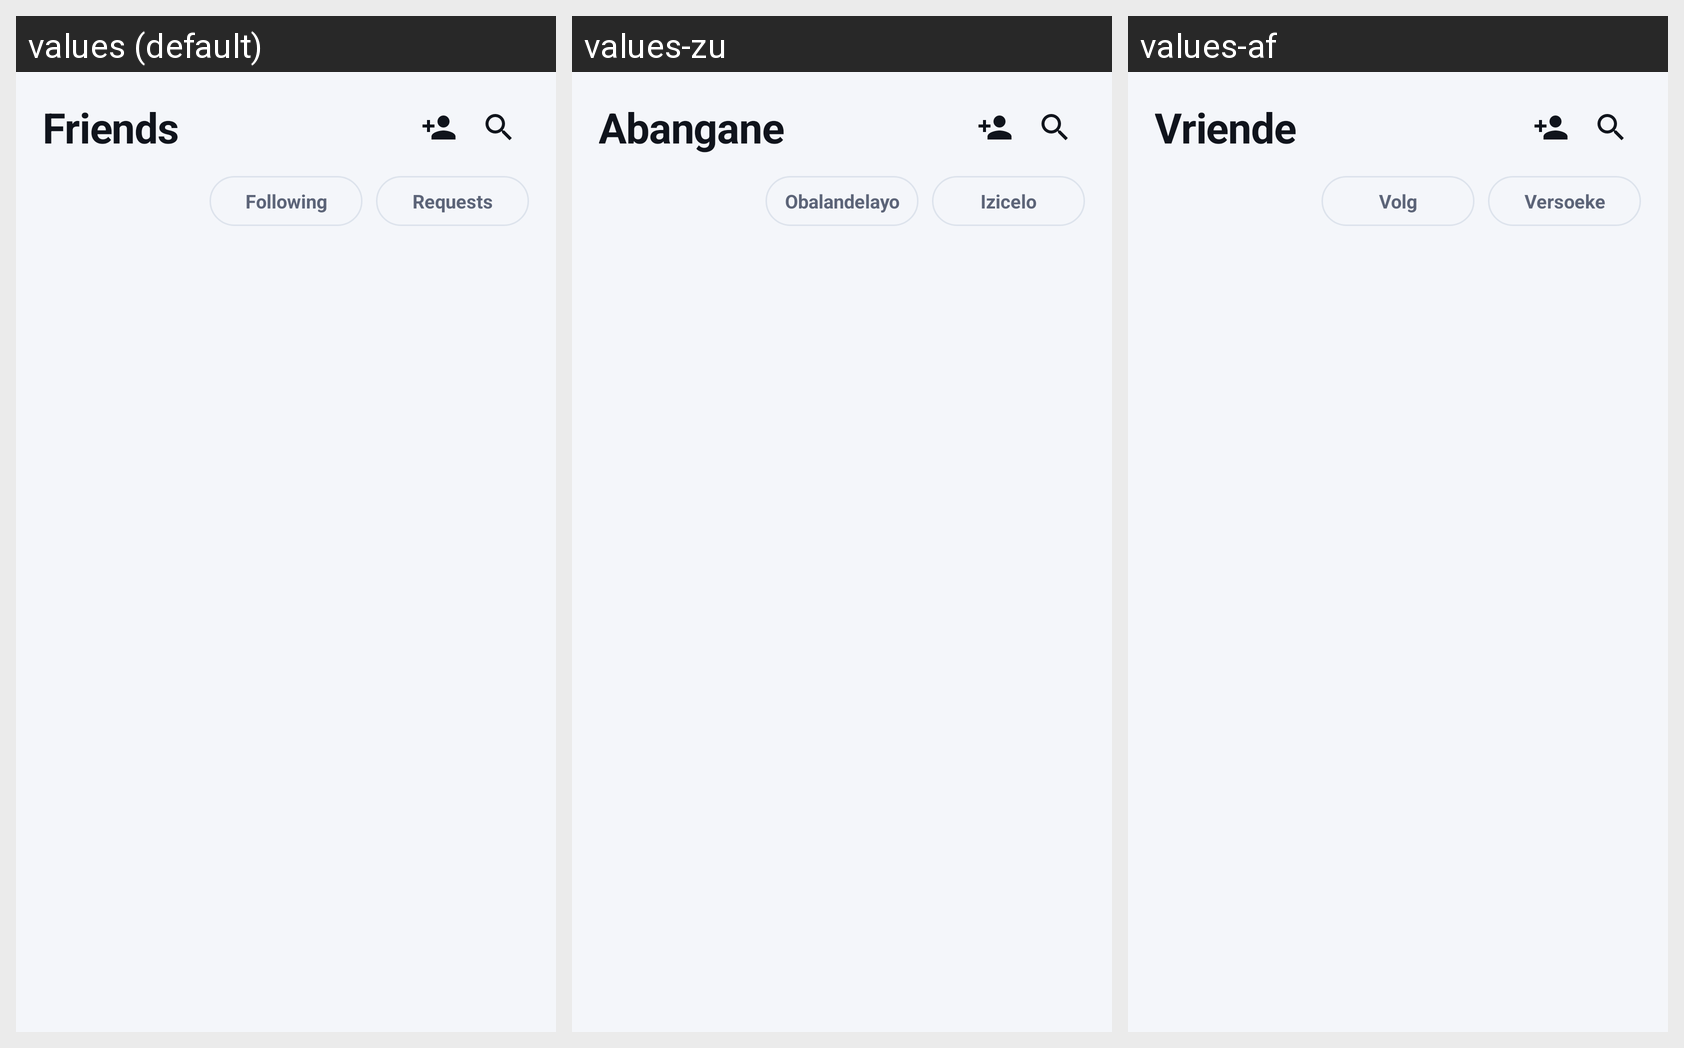

Translations of the strings shown on this Android screen, per locale in the grid:
Android screen res/layout/fragment_friends.xml rendered under 3 locales, left to right: values (default), values-zu, values-af. Device: Nexus 5 (rendered at 1080×1920; each locale shown at half size, 540×960, under a caption strip naming it); theme Theme.PROG7314_POE_Backlog_Battler.
Strings drawn on this screen, with the default value and each locale's value (text and hints the layout hard-codes, and strings that could not be matched under every locale, appear in the picture but are not listed):

title_friends
  values: Friends
  values-zu: Abangane
  values-af: Vriende

tab_following
  values: Following
  values-zu: Obalandelayo
  values-af: Volg

tab_requests
  values: Requests
  values-zu: Izicelo
  values-af: Versoeke
